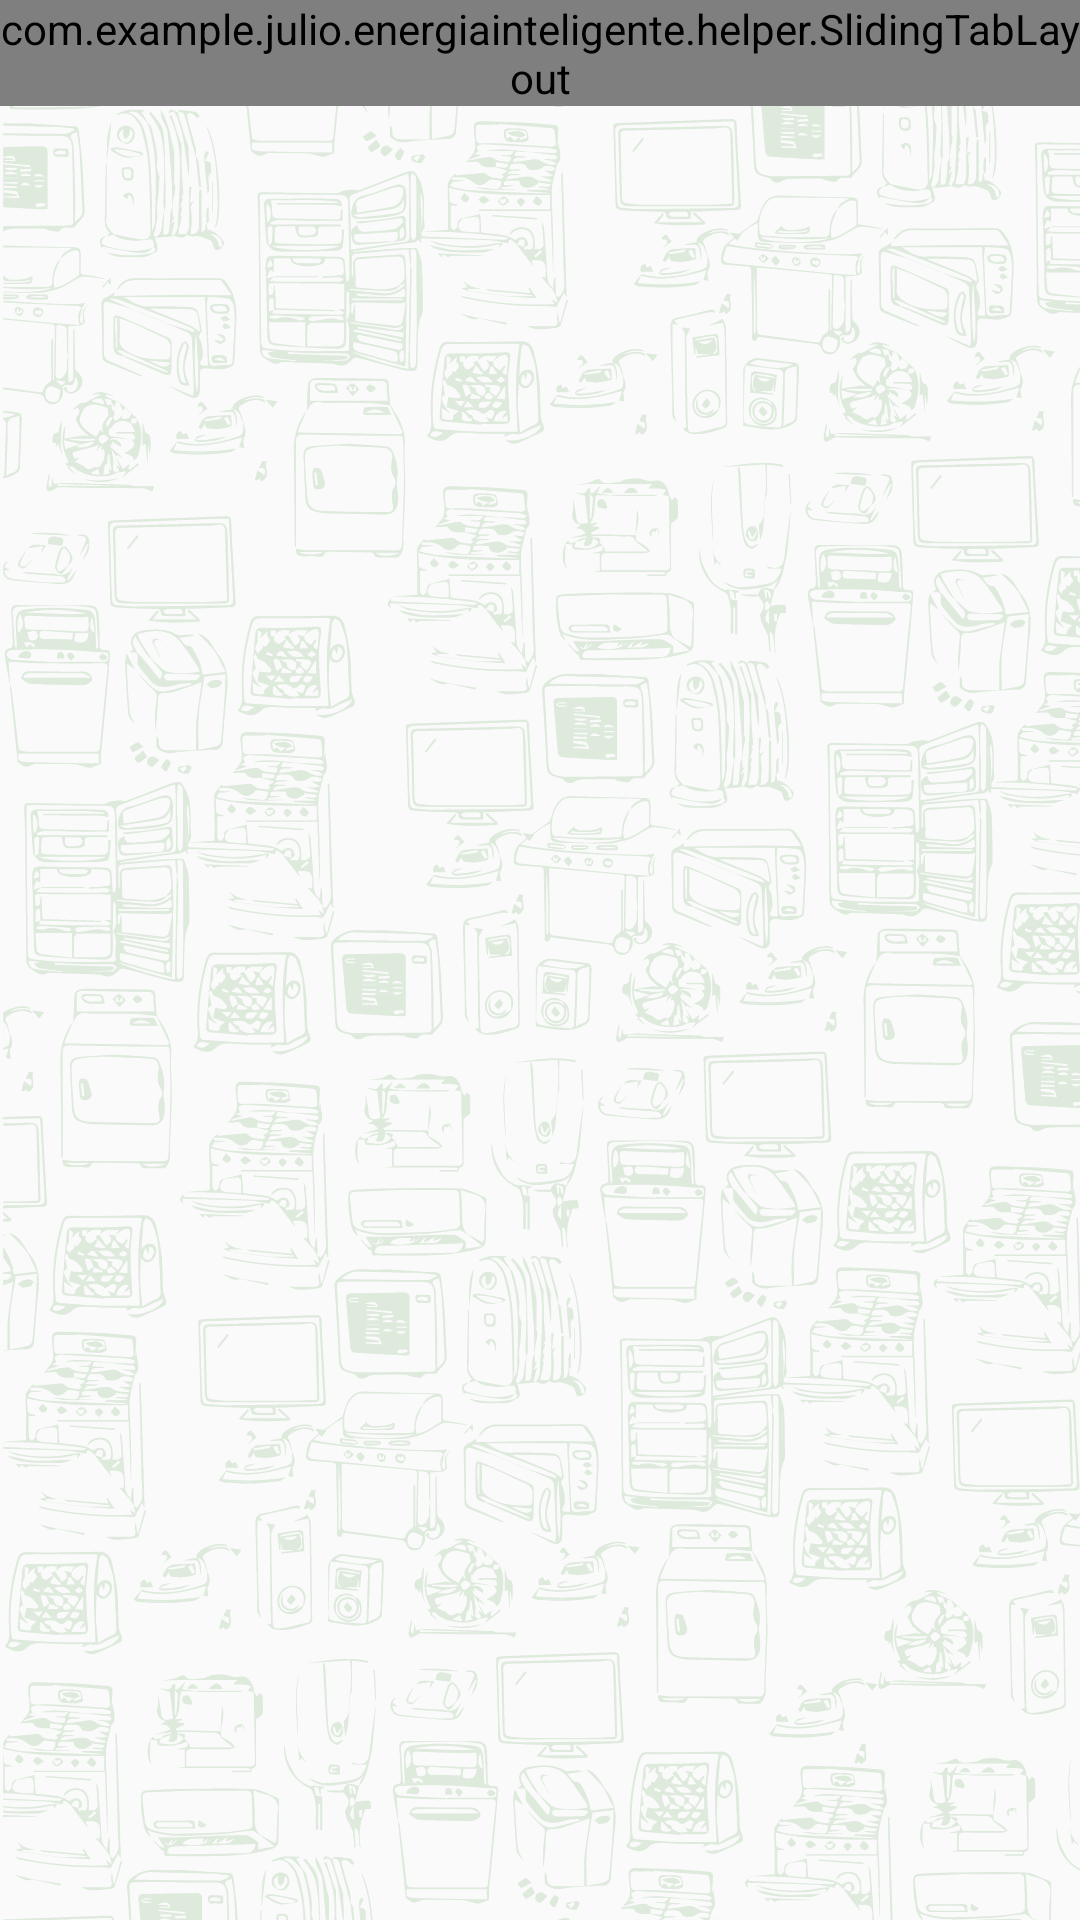

The Android layout XML behind this screen, and the referenced resources:
<!-- AndroidManifest.xml: application theme AppTheme -->
<!-- res/layout/activity_home.xml -->
<?xml version="1.0" encoding="utf-8"?>
<LinearLayout xmlns:android="http://schemas.android.com/apk/res/android"
    xmlns:app="http://schemas.android.com/apk/res-auto"
    xmlns:tools="http://schemas.android.com/tools"
    android:layout_width="match_parent"
    android:layout_height="match_parent"
    android:background="@drawable/background_app"
    android:orientation="vertical"
    tools:context=".ui.home.HomeActivity">

    

    <com.example.julio.energiainteligente.helper.SlidingTabLayout
        android:id="@+id/stl_tabs"
        android:background="@color/verde_claro"
        android:layout_width="match_parent"
        android:layout_height="wrap_content"></com.example.julio.energiainteligente.helper.SlidingTabLayout>

    <android.support.v4.view.ViewPager
        android:id="@+id/vp_pagina"
        android:layout_width="match_parent"
        android:layout_height="0dp"
        android:layout_weight="1" />




</LinearLayout>
<!-- resources referenced by this layout -->
<resources>
  <color name="verde_claro">#a2bfac</color>
  <!-- drawable background_app: png bitmap (drawable, 414827 bytes) -->
  <style name="AppTheme" parent="Base.Theme.AppCompat.Light.DarkActionBar">
          
          <item name="colorPrimary">@color/colorPrimary</item>
          <item name="colorPrimaryDark">@color/colorPrimaryDark</item>
          <item name="colorAccent">@color/colorAccent</item>
          <item name="android:textColor">@android:color/white</item>
          <item name="windowActionBar">false</item>
          <item name="windowNoTitle">true</item>
      </style>
  <color name="colorPrimary">#253e2c</color>
  <color name="colorPrimaryDark">#253e2c</color>
  <color name="colorAccent">#253e2c</color>
</resources>
